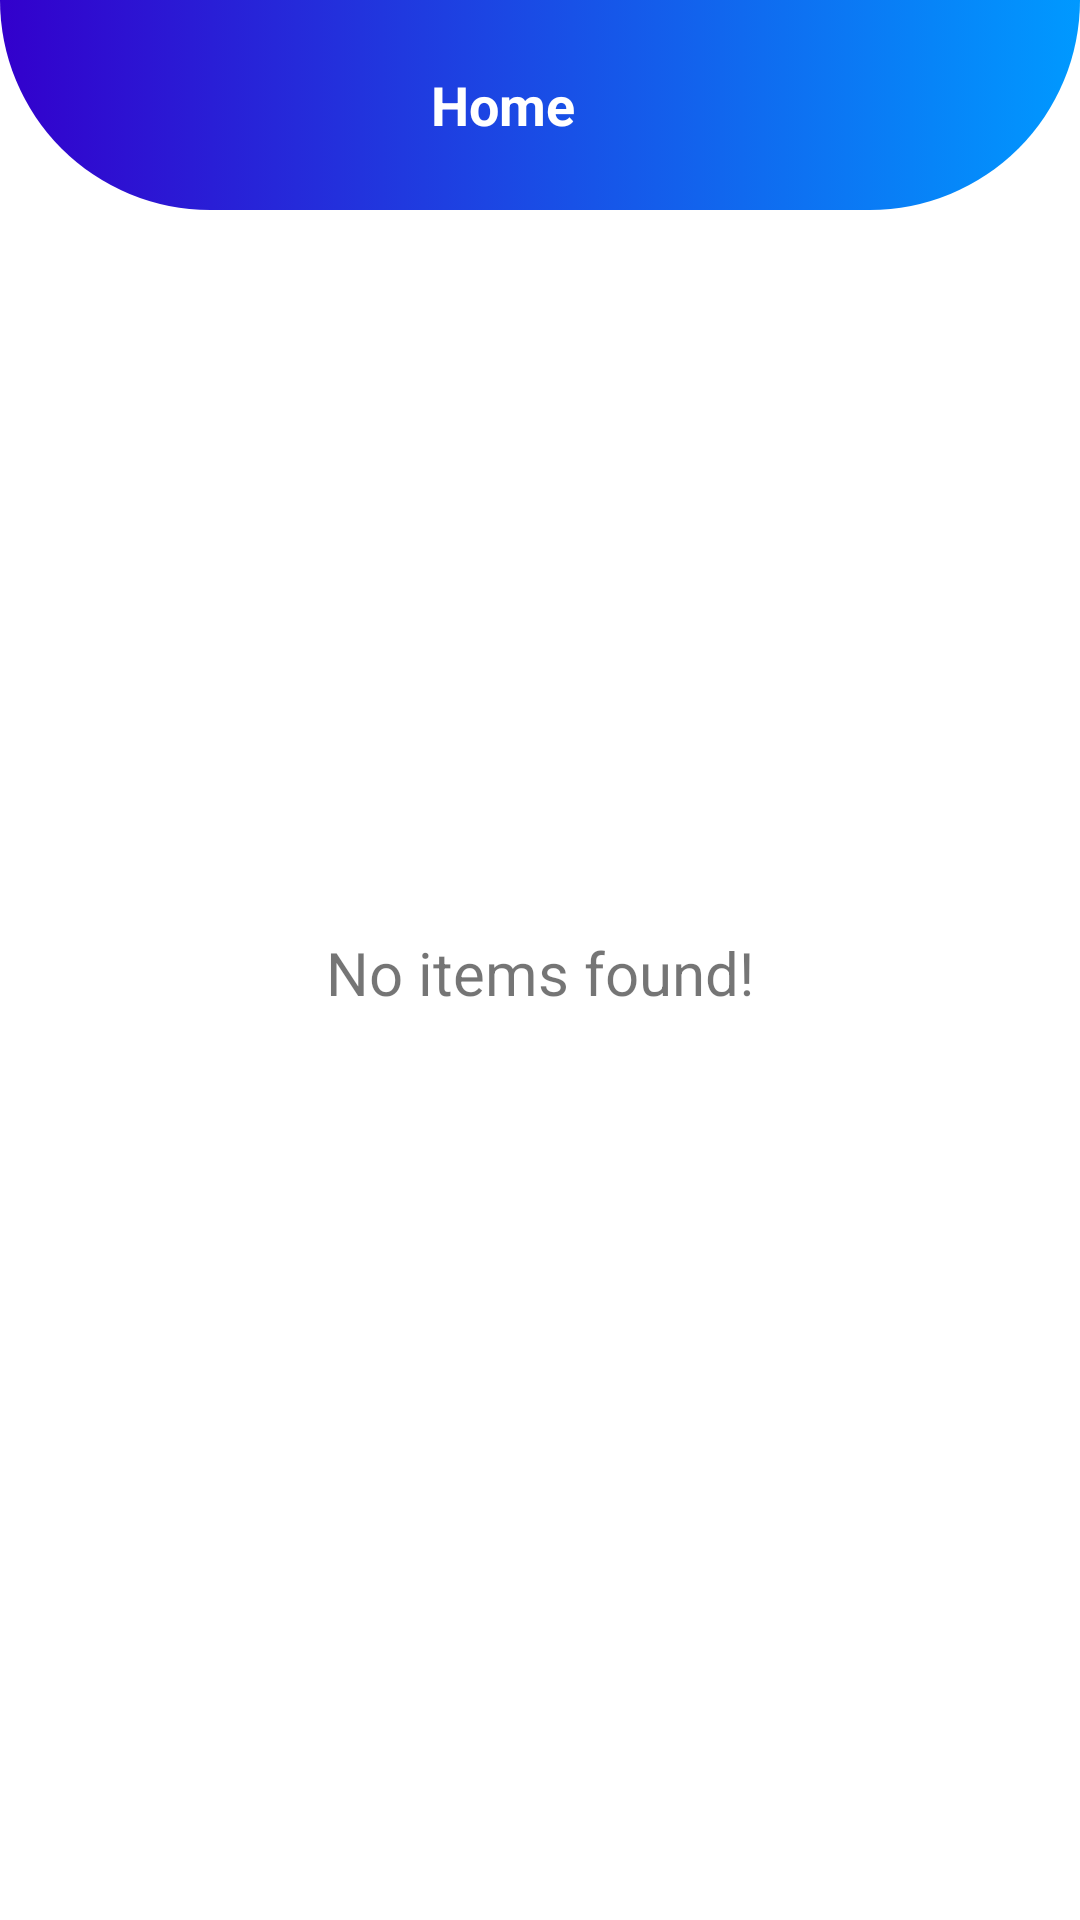

Layout XML and referenced resources for this Android screen:
<!-- AndroidManifest.xml: application theme Theme.OShoppingApp -->
<!-- res/layout/fragment_home.xml -->
<?xml version="1.0" encoding="utf-8"?>
<androidx.constraintlayout.widget.ConstraintLayout
    xmlns:android="http://schemas.android.com/apk/res/android"
    xmlns:app="http://schemas.android.com/apk/res-auto"
    xmlns:tools="http://schemas.android.com/tools"
    android:layout_width="match_parent"
    android:layout_height="match_parent"
    android:background="@color/white"
    tools:context=".fragments.HomeFragment">

    <androidx.appcompat.widget.Toolbar
        android:id="@+id/toolbar_home"
        android:layout_width="match_parent"
        android:layout_height="70dp"
        android:background="@drawable/login_gradient_background"
        app:layout_constraintEnd_toEndOf="parent"
        app:layout_constraintStart_toStartOf="parent"
        app:layout_constraintTop_toTopOf="parent">

        <TextView
            android:id="@+id/tv_title"
            android:layout_width="match_parent"
            android:layout_height="match_parent"
            android:gravity="center"
            android:paddingStart="@dimen/toolbar_title_paddingStart"
            android:layout_marginEnd="-70dp"
            android:text="@string/title_home"
            android:textColor="@color/white"
            android:textSize="@dimen/toolbar_title_text_size"
            android:textStyle="bold" />

        <ImageView
            android:id="@+id/iv_cart"
            android:layout_width="30dp"
            android:layout_height="30dp"
            android:src="@drawable/ic_vector_cart"/>

    </androidx.appcompat.widget.Toolbar>

    <androidx.recyclerview.widget.RecyclerView
        android:id="@+id/rv_dashboard_items"
        android:layout_width="match_parent"
        android:layout_height="match_parent"
        android:layout_marginTop="90dp"
        android:visibility="gone"
        app:layout_constraintBottom_toBottomOf="parent"
        app:layout_constraintEnd_toEndOf="parent"
        app:layout_constraintStart_toStartOf="parent"
        app:layout_constraintTop_toBottomOf="@+id/toolbar_home" />

    <TextView
        android:id="@+id/tv_no_dashboard_items_found"
        android:layout_width="match_parent"
        android:layout_height="wrap_content"
        android:layout_marginStart="8dp"
        android:layout_marginTop="8dp"
        android:layout_marginEnd="8dp"
        android:text="@string/no_dashboard_item_found"
        android:textAlignment="center"
        android:textSize="@dimen/no_data_found_textSize"
        app:layout_constraintBottom_toBottomOf="parent"
        app:layout_constraintEnd_toEndOf="parent"
        app:layout_constraintStart_toStartOf="parent"
        app:layout_constraintTop_toTopOf="parent" />
</androidx.constraintlayout.widget.ConstraintLayout>
<!-- resources referenced by this layout -->
<resources>
  <color name="white">#FFFFFFFF</color>
  <dimen name="no_data_found_textSize">20sp</dimen>
  <dimen name="toolbar_title_paddingStart">-25dp</dimen>
  <dimen name="toolbar_title_text_size">18sp</dimen>
  <!-- drawable login_gradient_background (drawable-v24) -->
  <?xml version="1.0" encoding="utf-8"?>
  <selector xmlns:android="http://schemas.android.com/apk/res/android">
      <item>
          <shape>
              <gradient
                  android:startColor="@color/darkBlue"
                  android:endColor="@color/lightBlue"
                  android:type="linear" />
              <corners android:bottomRightRadius="70dp"
                  android:bottomLeftRadius="70dp"/>
          </shape>
  
      </item>
  </selector>
  <string name="no_dashboard_item_found">No items found!</string>
  <string name="title_home">Home</string>
  <style name="Theme.OShoppingApp" parent="Theme.MaterialComponents.DayNight.DarkActionBar">
          
          <item name="colorPrimary">@color/purple_500</item>
          <item name="colorPrimaryVariant">@color/purple_700</item>
          <item name="colorOnPrimary">@color/white</item>
          
          <item name="colorSecondary">@color/teal_200</item>
          <item name="colorSecondaryVariant">@color/teal_700</item>
          <item name="colorOnSecondary">@color/black</item>
          <item name="android:windowBackground">@drawable/status</item>
          <item name="toolbarStyle">@style/Widget.Toolbar</item>
          <item name="android:statusBarColor">#00000000</item>
          
          
      </style>
  <color name="darkBlue">#3300CC</color>
  <color name="lightBlue">#0099FF</color>
  <color name="purple_500">#004FEE</color>
  <color name="purple_700">#FF3700B3</color>
  <color name="teal_200">#FF03DAC5</color>
  <color name="teal_700">#FF018786</color>
  <color name="black">#000000</color>
  <!-- drawable status (drawable) -->
  <layer-list xmlns:android="http://schemas.android.com/apk/res/android" >
  <item>
      <shape android:shape="rectangle" >
          <gradient
              android:angle="180"
              android:endColor="@color/darkBlue"
              android:startColor="@color/lightBlue" />
      </shape></item></layer-list>
  <style name="Widget.Toolbar" parent="@style/Widget.AppCompat.Toolbar">
          <item name="contentInsetStart">0dp</item>
          <item name="android:background">@drawable/status</item>
      </style>
</resources>
